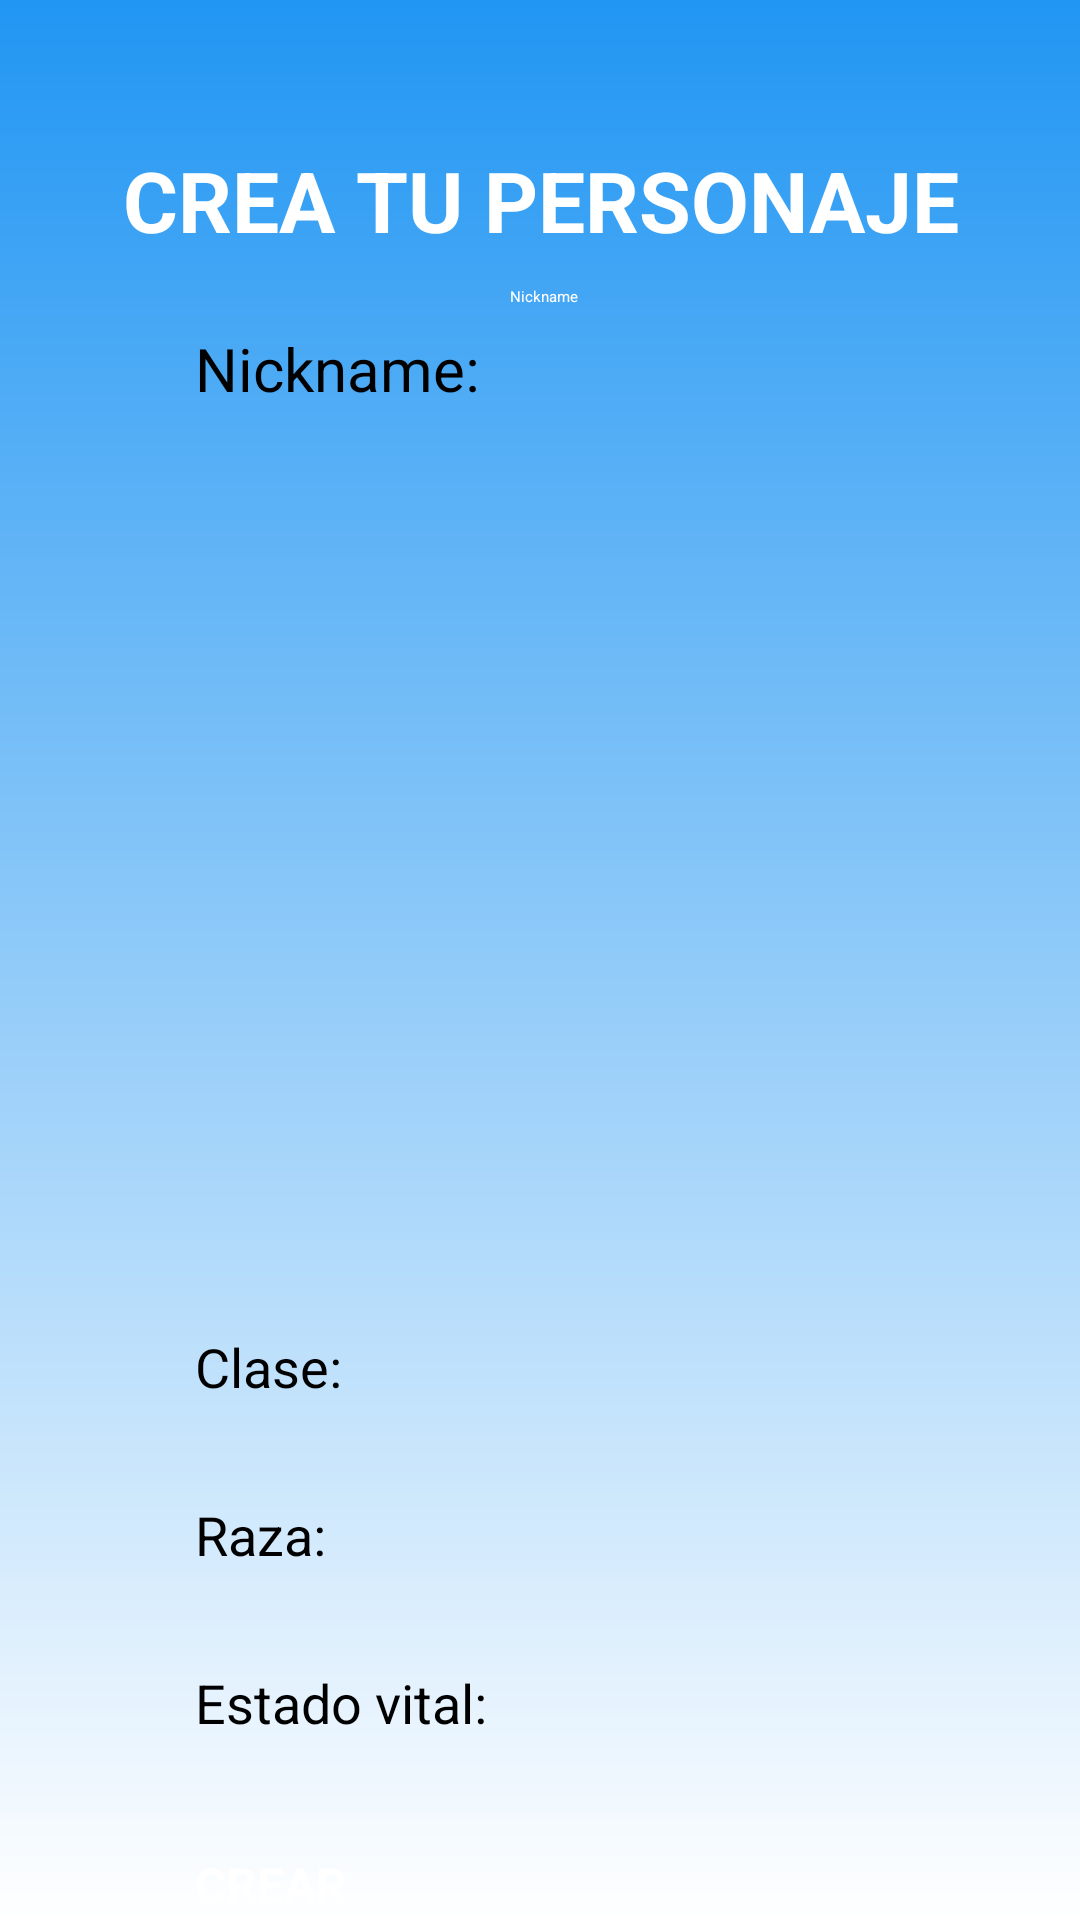

This screen was rendered from an Android layout file. Write that file and the resources it references.
<!-- AndroidManifest.xml: application theme Theme.ProyectoPMDM -->
<!-- res/layout/activity_crear_personaje.xml -->
<?xml version="1.0" encoding="utf-8"?>
<androidx.constraintlayout.widget.ConstraintLayout xmlns:android="http://schemas.android.com/apk/res/android"
    xmlns:app="http://schemas.android.com/apk/res-auto"
    xmlns:tools="http://schemas.android.com/tools"
    android:layout_width="match_parent"
    android:layout_height="match_parent"
    android:background="@drawable/background_gradient"
    tools:context=".CrearPersonajeActivity">

    
    <ImageButton
        android:id="@+id/imageBtnGoBack"
        android:layout_width="70dp"
        android:layout_height="60dp"
        android:layout_marginEnd="350dp"
        android:backgroundTint="@color/transparent"
        android:scaleType="centerCrop"
        android:layout_marginStart="30dp"
        android:src="@drawable/icon_arrow"
        app:layout_constraintEnd_toEndOf="parent"
        app:layout_constraintStart_toStartOf="parent"
        app:layout_constraintTop_toTopOf="parent"
        tools:ignore="SpeakableTextPresentCheck" />

    <TextView
        android:id="@+id/textView"
        style="@style/Widget.AppCompat.TextView"
        android:layout_width="wrap_content"
        android:layout_height="wrap_content"
        android:layout_marginTop="48dp"
        android:text="@string/crearPersonaje"
        android:textAlignment="center"
        android:textColor="@color/white"
        android:textSize="28sp"
        android:textStyle="bold"
        app:layout_constraintEnd_toEndOf="parent"
        app:layout_constraintStart_toStartOf="parent"
        app:layout_constraintTop_toTopOf="parent" />

    <TextView
        android:id="@+id/textView2"
        android:layout_width="wrap_content"
        android:layout_height="wrap_content"
        android:layout_marginStart="65dp"
        android:layout_marginTop="24dp"
        android:text="@string/nombre"
        android:textColor="@color/primaryDarkColor"
        android:textSize="20sp"
        app:layout_constraintStart_toStartOf="parent"
        app:layout_constraintTop_toBottomOf="@+id/textView" />

    <EditText
        android:id="@+id/editTextNombre"
        android:layout_width="0dp"
        android:layout_height="48dp"
        android:layout_marginStart="10dp"
        android:layout_marginTop="10dp"
        android:layout_marginEnd="65dp"
        android:ems="10"
        android:hint="@string/nickname"
        android:inputType="text"
        android:textColor="@color/white"
        app:layout_constraintEnd_toEndOf="parent"
        app:layout_constraintStart_toEndOf="@+id/textView2"
        app:layout_constraintTop_toBottomOf="@+id/textView" />

    <Button
        android:id="@+id/btnCrear"
        style="?attr/materialButtonOutlinedStyle"
        android:layout_width="0dp"
        android:layout_height="50dp"
        android:layout_marginStart="65dp"
        android:layout_marginTop="32dp"
        android:layout_marginEnd="65dp"
        android:backgroundTint="@color/primaryColor"
        android:elevation="2dp"
        android:shadowColor="#5C5C5C"
        android:text="@string/crear"
        android:textColor="#FFFFFF"
        android:textSize="16sp"
        android:textStyle="bold"
        app:cornerRadius="5dp"
        app:layout_constraintEnd_toEndOf="parent"
        app:layout_constraintStart_toStartOf="parent"
        app:layout_constraintTop_toBottomOf="@+id/textView5"
        app:rippleColor="@color/white"
        app:strokeColor="#FFFFFF" />



    <TextView
        android:id="@+id/textView3"
        android:layout_width="100dp"
        android:layout_height="30dp"
        android:layout_marginStart="65dp"
        android:layout_marginTop="32dp"
        android:text="@string/clase"
        android:textColor="@color/primaryDarkColor"
        android:textSize="18sp"
        app:layout_constraintStart_toStartOf="parent"
        app:layout_constraintTop_toBottomOf="@+id/imageViewEnemigo"/>

    <TextView
        android:id="@+id/textView4"
        android:layout_width="100dp"
        android:layout_height="30dp"
        android:layout_marginStart="65dp"
        android:layout_marginTop="26dp"
        android:text="@string/raza"
        android:textColor="@color/primaryDarkColor"
        android:textSize="18sp"
        app:layout_constraintStart_toStartOf="parent"
        app:layout_constraintTop_toBottomOf="@+id/textView3" />

    <TextView
        android:id="@+id/textView5"
        android:layout_width="100dp"
        android:layout_height="30dp"
        android:layout_marginStart="65dp"
        android:layout_marginTop="26dp"
        android:text="@string/estadoVital"
        android:textColor="@color/primaryDarkColor"
        android:textSize="18sp"
        app:layout_constraintStart_toStartOf="parent"
        app:layout_constraintTop_toBottomOf="@+id/textView4" />

    <Spinner
        android:id="@+id/spnClase"
        style="@style/Widget.AppCompat.Light.Spinner.DropDown.ActionBar"
        android:layout_width="0dp"
        android:layout_height="48dp"
        android:layout_marginStart="16dp"
        android:layout_marginTop="20dp"
        android:layout_marginEnd="65dp"
        android:backgroundTint="@color/primaryColor"
        android:backgroundTintMode="screen"
        app:layout_constraintEnd_toEndOf="parent"
        app:layout_constraintStart_toEndOf="@+id/textView3"
        app:layout_constraintTop_toBottomOf="@+id/imageViewEnemigo"/>

    <Spinner
        android:id="@+id/spnEstadoVital"
        android:layout_width="0dp"
        android:layout_height="48dp"
        android:layout_marginStart="16dp"
        android:layout_marginTop="10dp"
        android:layout_marginEnd="65dp"
        android:backgroundTint="@color/primaryColor"
        android:backgroundTintMode="screen"
        app:layout_constraintEnd_toEndOf="parent"
        app:layout_constraintStart_toEndOf="@+id/textView5"
        app:layout_constraintTop_toBottomOf="@+id/spnRaza" />

    <Spinner
        android:id="@+id/spnRaza"
        android:layout_width="0dp"
        android:layout_height="48dp"
        android:layout_marginStart="16dp"
        android:layout_marginTop="10dp"
        android:layout_marginEnd="65dp"
        android:backgroundTint="@color/primaryColor"
        android:backgroundTintMode="screen"
        app:layout_constraintEnd_toEndOf="parent"
        app:layout_constraintStart_toEndOf="@+id/textView4"
        app:layout_constraintTop_toBottomOf="@+id/spnClase" />

    <ImageView
        android:id="@+id/imageViewEnemigo"
        android:layout_width="0dp"
        android:layout_height="250dp"
        android:layout_marginStart="65dp"
        android:layout_marginTop="18dp"
        android:layout_marginEnd="65dp"
        app:layout_constraintEnd_toEndOf="parent"
        app:layout_constraintStart_toStartOf="parent"
        app:layout_constraintTop_toBottomOf="@+id/editTextNombre"
        tools:srcCompat="@drawable/personaje_en_blanco" />


</androidx.constraintlayout.widget.ConstraintLayout>
<!-- resources referenced by this layout -->
<resources>
  <color name="primaryColor">#2196F3</color>
  <color name="primaryDarkColor">#FF000000</color>
  <color name="transparent">#00000000</color>
  <color name="white">#ffffff</color>
  <!-- drawable background_gradient (drawable) -->
  <?xml version="1.0" encoding="utf-8"?>
  <shape
      xmlns:android="http://schemas.android.com/apk/res/android"
      android:shape="rectangle">
      <gradient
          android:type="linear"
          android:startColor="@color/white"
  
          android:endColor="@color/primaryColor"
          android:angle="90"/>
  
  </shape>
  <string name="clase">Clase: </string>
  <string name="crear">CREAR</string>
  <string name="crearPersonaje">CREA TU PERSONAJE</string>
  
      #Botones
  <string name="estadoVital">Estado vital: </string>
  <string name="nickname">Nickname</string>
  <string name="nombre">Nickname: </string>
  <string name="raza">Raza: </string>
</resources>
